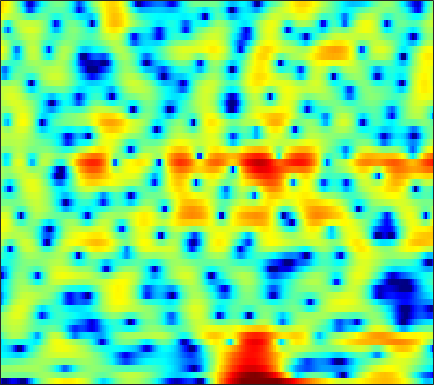

Source data for this figure (header and first rows):
-15.431, -18.968, -20.124, -17.429, -15.869, -14.606, -14.696, -15.214, -16.807, -20.877, -27.133, -22.351, -15.275, -10.847, -8.4506, -5.9188, -3.8831, -2.515, -1.0742, 0.14997, 1.1775, 1.8497, 2.6153, 3.2767
-0.02504, -0.1817, -0.3144, -0.3931, -0.4301, -0.479, -0.5301, -0.5697, -0.623, -0.6613, -0.6751, -0.6502, -0.5447, -0.3719, -0.1982, 0.06266, 0.3472, 0.5508, 0.7846, 0.9618, 1.055, 1.058, 0.9784, 0.8078
0.6772, 0.6871, 0.7196, 0.7679, 0.8096, 0.869, 0.9355, 0.9877, 1.059, 1.124, 1.185, 1.226, 1.278, 1.316, 1.331, 1.322, 1.265, 1.187, 1.032, 0.7803, 0.4209, 0.0589, -0.5687, -1.393
-2.567, -2.36, -2.111, -1.906, -1.767, -1.595, -1.426, -1.274, -1.071, -0.8442, -0.5957, -0.3948, -0.108, 0.1799, 0.3955, 0.6532, 0.8824, 1.026, 1.174, 1.267, 1.296, 1.275, 1.191, 1.049
-5.169, -5.035, -5.026, -5.196, -5.393, -5.739, -6.064, -6.232, -6.249, -5.936, -5.31, -4.67, -3.707, -2.736, -2.029, -1.149, -0.361, 0.1779, 0.7921, 1.332, 1.786, 2.078, 2.395, 2.647
-5.498, -5.573, -5.895, -6.558, -7.395, -9.02, -11.71, -14.94, -24.14, -22.89, -14.06, -10.66, -7.632, -5.514, -4.279, -2.92, -1.803, -1.039, -0.1081, 0.7498, 1.514, 2.042, 2.663, 3.184
-5.817, -4.718, -3.704, -3.111, -2.963, -3.046, -3.349, -3.62, -3.941, -4.107, -4.126, -4.096, -4.114, -4.34, -4.691, -5.191, -5.408, -5.036, -3.786, -2.019, -0.276, 0.8673, 2.128, 3.072
-2.218, -1.202, -0.07857, 0.7278, 1.179, 1.556, 1.698, 1.692, 1.522, 1.18, 0.6429, 0.09692, -0.8791, -2.256, -3.571, -5.805, -8.084, -8.592, -6.657, -3.949, -1.657, -0.333, 0.9918, 1.845
0.2965, 0.6922, 1.206, 1.633, 1.88, 2.117, 2.224, 2.209, 2.082, 1.828, 1.451, 1.082, 0.498, -0.1249, -0.6033, -1.194, -1.626, -1.813, -1.843, -1.693, -1.423, -1.214, -0.9473, -0.7951
0.821, 1.236, 1.74, 2.161, 2.412, 2.651, 2.771, 2.768, 2.652, 2.393, 1.999, 1.608, 0.9832, 0.2386, -0.3691, -1.216, -2.047, -2.613, -3.204, -3.536, -3.584, -3.449, -3.17, -2.887
0.3016, 0.8948, 1.659, 2.321, 2.739, 3.183, 3.481, 3.593, 3.58, 3.363, 2.942, 2.473, 1.618, 0.4649, -0.6427, -2.521, -5.025, -7.441, -11.48, -14.03, -11.36, -8.887, -6.39, -4.729
-3.119, -1.959, -0.5576, 0.6681, 1.469, 2.342, 3.005, 3.357, 3.643, 3.692, 3.509, 3.207, 2.586, 1.69, 0.8308, -0.5764, -2.258, -3.63, -5.258, -6.103, -5.785, -5.112, -4.148, -3.383
-9.101, -6.796, -4.28, -2.263, -1.011, 0.3495, 1.4, 2.01, 2.602, 2.97, 3.123, 3.11, 2.932, 2.603, 2.269, 1.737, 1.167, 0.7351, 0.1972, -0.2434, -0.5959, -0.8278, -1.149, -1.555
-9.746, -7.77, -5.484, -3.542, -2.305, -0.9173, 0.2047, 0.8827, 1.584, 2.08, 2.387, 2.505, 2.54, 2.463, 2.343, 2.132, 1.881, 1.684, 1.418, 1.147, 0.849, 0.597, 0.1885, -0.3442
-7.011, -5.982, -4.598, -3.26, -2.328, -1.213, -0.2643, 0.329, 0.9463, 1.354, 1.561, 1.603, 1.523, 1.317, 1.12, 0.8506, 0.6408, 0.5583, 0.5486, 0.6432, 0.7813, 0.8747, 0.9365, 0.8836
-7.002, -6.295, -5.085, -3.736, -2.743, -1.532, -0.5317, 0.06077, 0.6133, 0.886, 0.8603, 0.633, 0.03298, -0.9027, -1.8, -3.146, -4.251, -4.491, -3.783, -2.383, -0.9144, 0.0516, 1.096, 1.854
-17.5, -13.81, -9.385, -6.242, -4.48, -2.658, -1.32, -0.5888, 0.06105, 0.3482, 0.2679, -0.06566, -0.9115, -2.335, -3.924, -7.082, -12.1, -14.88, -9.843, -5.239, -2.206, -0.5682, 1.059, 2.232
-9.943, -9.184, -7.491, -5.719, -4.511, -3.149, -2.061, -1.412, -0.7703, -0.3806, -0.2346, -0.2734, -0.5296, -0.9811, -1.395, -1.946, -2.297, -2.305, -1.91, -1.154, -0.2351, 0.4489, 1.288, 1.993
-4.362, -4.4, -4.247, -3.889, -3.509, -2.912, -2.26, -1.776, -1.169, -0.6512, -0.2587, -0.04936, 0.1093, 0.1633, 0.1562, 0.1173, 0.09532, 0.112, 0.2057, 0.3869, 0.6407, 0.8667, 1.185, 1.493
-2.385, -3.015, -3.809, -4.364, -4.478, -4.106, -3.234, -2.431, -1.355, -0.4114, 0.3251, 0.7308, 1.093, 1.264, 1.282, 1.183, 0.9859, 0.8004, 0.5435, 0.3263, 0.208, 0.2126, 0.3513, 0.6118
-0.7085, -2.324, -5.471, -10.84, -17.29, -12.01, -6.026, -3.296, -0.8424, 0.7846, 1.852, 2.363, 2.715, 2.732, 2.547, 2.05, 1.28, 0.5324, -0.6343, -1.895, -2.97, -3.393, -3.18, -2.216
1.901, 0.9651, -0.4748, -1.8, -2.345, -2.096, -0.9764, 0.009686, 1.191, 2.097, 2.671, 2.882, 2.882, 2.544, 2.055, 1.085, -0.3274, -1.722, -4.212, -7.82, -13.9, -25.7, -16.87, -9.465
3.254, 2.967, 2.552, 2.166, 1.946, 1.772, 1.751, 1.793, 1.876, 1.933, 1.893, 1.774, 1.452, 0.8975, 0.3041, -0.7809, -2.217, -3.534, -5.609, -7.921, -10.09, -11.17, -11.43, -10.2
4.148, 4.01, 3.725, 3.345, 3.014, 2.55, 2.058, 1.716, 1.322, 1.009, 0.7943, 0.6637, 0.4581, 0.1337, -0.2449, -0.9976, -2.088, -3.177, -5.071, -7.589, -11.13, -15.25, -27.3, -18.15
4.5, 4.392, 4.054, 3.467, 2.862, 1.808, 0.4873, -0.6141, -2.01, -2.8, -2.625, -2.048, -1.116, -0.3727, -0.05326, 0.05491, -0.2411, -0.7138, -1.648, -2.888, -4.322, -5.302, -6.083, -5.818
3.303, 3.377, 3.169, 2.582, 1.844, 0.3874, -1.817, -4.263, -9.65, -23.21, -11.3, -6.472, -2.866, -0.7431, 0.2907, 1.137, 1.518, 1.577, 1.421, 1.063, 0.6022, 0.2404, -0.1887, -0.5235
1.014, 1.322, 1.414, 1.199, 0.85, 0.1757, -0.6992, -1.427, -2.274, -2.6, -2.186, -1.505, -0.4036, 0.6241, 1.263, 1.871, 2.235, 2.347, 2.296, 2.056, 1.656, 1.256, 0.6134, -0.1751
-0.413, -0.3089, -0.2993, -0.3758, -0.4282, -0.4877, -0.4736, -0.402, -0.213, 0.09288, 0.5104, 0.8804, 1.387, 1.865, 2.154, 2.436, 2.56, 2.538, 2.356, 2.004, 1.473, 0.9669, 0.1185, -0.9319
-1.356, -1.951, -2.737, -3.293, -3.393, -3.03, -2.234, -1.497, -0.4969, 0.4164, 1.217, 1.731, 2.288, 2.697, 2.905, 3.048, 3.016, 2.883, 2.563, 2.068, 1.414, 0.8184, -0.106, -1.157
-2.083, -3.922, -7.397, -12.75, -15.63, -10.24, -5.657, -3.315, -1.05, 0.5863, 1.78, 2.451, 3.112, 3.53, 3.704, 3.751, 3.602, 3.369, 2.88, 2.198, 1.334, 0.5733, -0.552, -1.766
-0.4008, -1.694, -3.599, -5.213, -5.627, -4.633, -2.793, -1.387, 0.2097, 1.477, 2.42, 2.95, 3.446, 3.721, 3.79, 3.706, 3.436, 3.088, 2.425, 1.532, 0.3565, -0.7017, -2.392, -4.386
1.297, 0.795, 0.2383, -0.08209, -0.1182, 0.133, 0.617, 1.054, 1.642, 2.145, 2.519, 2.695, 2.79, 2.763, 2.675, 2.487, 2.178, 1.841, 1.225, 0.3215, -0.9341, -2.184, -4.338, -7.213
1.547, 1.088, 0.6851, 0.6318, 0.8613, 1.372, 1.948, 2.329, 2.679, 2.786, 2.603, 2.286, 1.696, 1.083, 0.7286, 0.5505, 0.6419, 0.7731, 0.8074, 0.5188, -0.1988, -1.071, -2.683, -4.908
-0.3649, -2.381, -5.057, -4.58, -2.408, 0.2872, 2.163, 3.067, 3.668, 3.605, 2.834, 1.747, -0.5847, -4.239, -7.538, -7.071, -3.055, -0.8634, 0.9766, 1.926, 2.174, 2.015, 1.391, 0.3618
-1.516, -3.364, -5.709, -5.28, -3.294, -0.7566, 1.044, 1.902, 2.464, 2.416, 1.786, 0.9132, -0.8009, -2.891, -4.176, -4.118, -2.457, -1.094, 0.3175, 1.217, 1.681, 1.782, 1.631, 1.266
0.5924, 0.3142, 0.08833, 0.1601, 0.393, 0.8477, 1.326, 1.592, 1.778, 1.738, 1.476, 1.147, 0.6245, 0.1197, -0.1719, -0.3749, -0.3308, -0.2162, -0.03153, 0.1013, 0.1262, 0.04381, -0.1773, -0.5269
1.888, 1.79, 1.703, 1.688, 1.72, 1.814, 1.913, 1.973, 1.999, 1.93, 1.75, 1.552, 1.226, 0.8372, 0.549, 0.1689, -0.1843, -0.4263, -0.7123, -0.9794, -1.268, -1.504, -1.873, -2.368
2.462, 2.26, 2.07, 1.988, 2.009, 2.113, 2.251, 2.352, 2.429, 2.403, 2.249, 2.044, 1.634, 1.087, 0.597, -0.1239, -0.9035, -1.463, -2.128, -2.634, -2.965, -3.121, -3.31, -3.564
2.124, 1.501, 0.8924, 0.7322, 0.9383, 1.506, 2.202, 2.668, 3.131, 3.357, 3.322, 3.105, 2.558, 1.715, 0.8582, -0.5717, -2.298, -3.726, -5.509, -6.529, -6.339, -5.714, -4.762, -3.98
0.05865, -2.307, -6.365, -7.663, -4.836, -1.164, 1.389, 2.696, 3.856, 4.478, 4.625, 4.452, 3.859, 2.821, 1.717, -0.294, -3.112, -6.087, -12.58, -27.01, -12.81, -8.736, -5.675, -3.811
-0.1763, -1.738, -3.807, -4.22, -2.931, -0.5835, 1.392, 2.505, 3.523, 4.077, 4.208, 4.058, 3.532, 2.638, 1.748, 0.2624, -1.517, -2.961, -4.77, -5.956, -6.237, -5.983, -5.372, -4.67
1.049, 0.9887, 0.9748, 1.161, 1.452, 1.982, 2.544, 2.915, 3.254, 3.378, 3.282, 3.055, 2.548, 1.83, 1.16, 0.1085, -1.086, -2.05, -3.379, -4.731, -6.104, -7.133, -8.341, -9.006
1.5, 1.927, 2.361, 2.695, 2.901, 3.113, 3.243, 3.272, 3.205, 2.995, 2.645, 2.29, 1.72, 1.05, 0.4787, -0.3573, -1.309, -2.111, -3.364, -4.944, -7.059, -9.243, -13.81, -24.98
1.987, 2.445, 2.89, 3.176, 3.303, 3.356, 3.268, 3.098, 2.734, 2.212, 1.532, 0.9534, 0.1485, -0.6146, -1.102, -1.613, -2.023, -2.329, -2.829, -3.517, -4.461, -5.319, -6.47, -7.237
2.279, 2.45, 2.634, 2.768, 2.819, 2.793, 2.609, 2.336, 1.735, 0.818, -0.4514, -1.655, -3.534, -5.315, -6.019, -5.662, -4.425, -3.481, -2.482, -1.826, -1.453, -1.308, -1.208, -1.106
0.5586, 0.2684, 0.1551, 0.3462, 0.5914, 0.8966, 1.032, 0.9521, 0.5202, -0.3793, -1.874, -3.541, -6.92, -13.03, -19.48, -11.86, -6.513, -4.088, -1.906, -0.4611, 0.5221, 1.051, 1.546, 1.881
-5.692, -7.851, -8.206, -5.934, -4.189, -2.447, -1.351, -0.8822, -0.6376, -0.7776, -1.282, -1.831, -2.675, -3.353, -3.493, -3.048, -2.049, -1.19, -0.1139, 0.7976, 1.527, 1.959, 2.403, 2.704
-6.88, -9.723, -10.29, -7.556, -5.665, -3.86, -2.654, -2.033, -1.452, -1.063, -0.806, -0.6807, -0.5485, -0.3949, -0.2563, 0.001748, 0.3183, 0.5776, 0.9138, 1.222, 1.49, 1.669, 1.89, 2.08
-0.2637, -1.149, -2.02, -2.505, -2.707, -2.871, -2.873, -2.756, -2.375, -1.778, -1.032, -0.4783, 0.1751, 0.6829, 0.953, 1.172, 1.217, 1.151, 0.9467, 0.6538, 0.3513, 0.1894, 0.1517, 0.3617
3.595, 2.726, 1.444, -0.02599, -1.326, -3.384, -5.749, -7.143, -6.801, -4.489, -2.121, -0.6871, 0.7378, 1.671, 2.079, 2.256, 2.027, 1.565, 0.5558, -0.9512, -2.873, -4.292, -5.129, -3.972
4.729, 3.877, 2.53, 0.8351, -0.727, -3.429, -7.165, -10.29, -9.732, -5.457, -2.219, -0.4981, 1.119, 2.099, 2.489, 2.571, 2.167, 1.512, 0.08976, -2.136, -5.615, -9.504, -13.67, -8.543
3.198, 2.462, 1.412, 0.3448, -0.4236, -1.334, -2.011, -2.21, -1.975, -1.247, -0.284, 0.4329, 1.229, 1.758, 1.954, 1.932, 1.575, 1.108, 0.208, -0.9188, -2.11, -2.874, -3.433, -3.327
1.309, 0.2923, -0.9432, -1.707, -1.89, -1.678, -1.174, -0.709, -0.04989, 0.6221, 1.235, 1.635, 2.039, 2.291, 2.353, 2.262, 1.965, 1.611, 0.9911, 0.2246, -0.6133, -1.247, -2.017, -2.632
-0.2322, -2.838, -7.652, -11.02, -8.188, -4.184, -1.552, -0.2042, 1.083, 1.969, 2.586, 2.904, 3.183, 3.305, 3.304, 3.175, 2.899, 2.57, 1.979, 1.173, 0.1078, -0.8894, -2.523, -4.511
1.857, 0.02583, -2.561, -3.854, -3.245, -1.501, 0.07411, 0.9639, 1.778, 2.23, 2.447, 2.504, 2.507, 2.453, 2.402, 2.312, 2.164, 1.987, 1.589, 0.9545, -0.01527, -1.03, -2.943, -5.828
4.612, 3.927, 3.079, 2.418, 2.09, 1.806, 1.59, 1.383, 0.9713, 0.3919, -0.3515, -0.9444, -1.665, -2.098, -2.162, -1.933, -1.527, -1.205, -0.9072, -0.824, -0.9983, -1.306, -1.939, -2.741
5.791, 5.388, 4.777, 4.086, 3.518, 2.677, 1.695, 0.8154, -0.6035, -2.376, -4.643, -6.753, -10.09, -12.64, -12.11, -9.435, -6.937, -5.494, -4.004, -2.939, -2.205, -1.839, -1.526, -1.352
5.962, 5.658, 5.106, 4.39, 3.732, 2.677, 1.381, 0.2259, -1.603, -3.84, -6.61, -9.129, -13.14, -16.42, -15.82, -12.72, -9.907, -8.196, -6.311, -4.76, -3.486, -2.688, -1.819, -1.161
